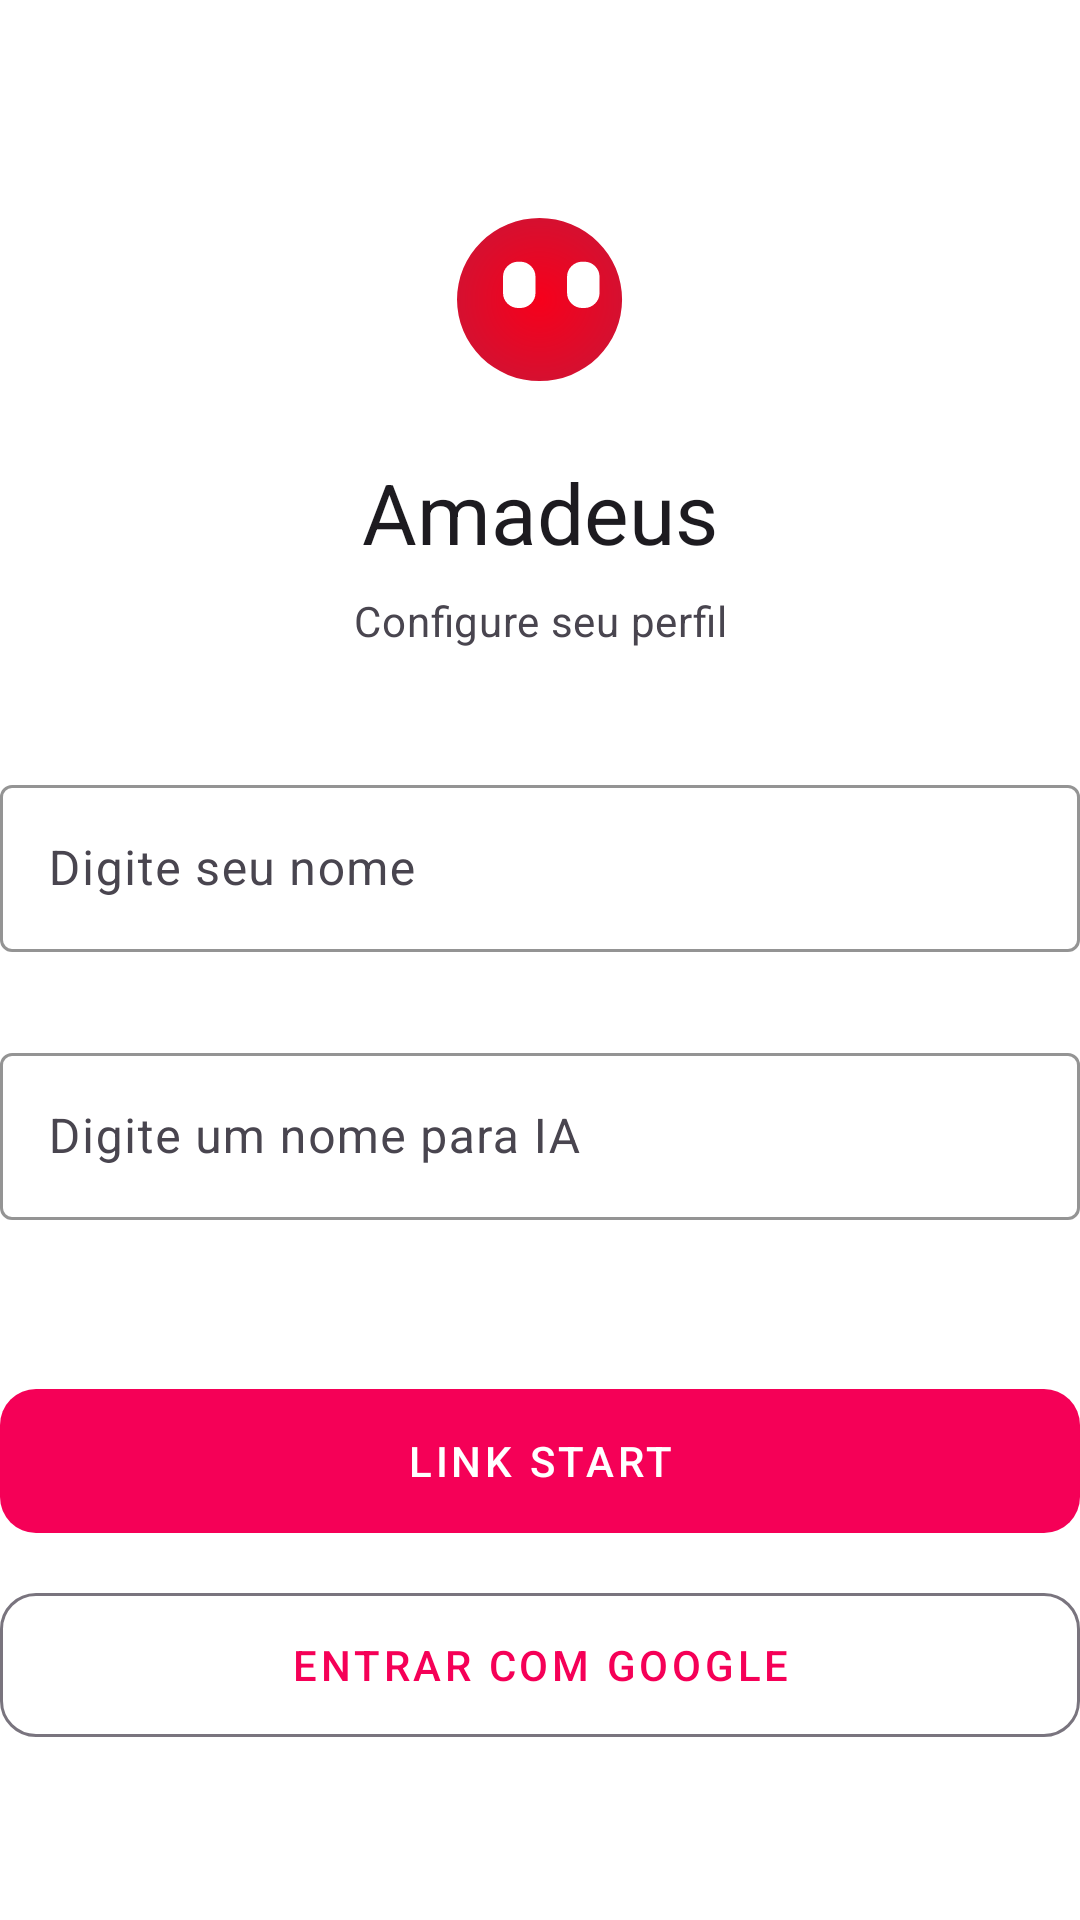

The Android layout XML behind this screen, and the referenced resources:
<!-- AndroidManifest.xml: activity theme Theme.Amadeus.ConfigPrimaria -->
<!-- res/layout/activity_cadastro_inicial.xml -->
<?xml version="1.0" encoding="utf-8"?>
<androidx.core.widget.NestedScrollView xmlns:android="http://schemas.android.com/apk/res/android"
    xmlns:app="http://schemas.android.com/apk/res-auto"
    android:id="@+id/cadastroInicialLayout"
    android:layout_width="match_parent"
    android:layout_height="match_parent"
    android:fillViewport="true">

    <LinearLayout
        android:layout_width="match_parent"
        android:layout_height="wrap_content"
        android:gravity="center_horizontal"
        android:orientation="vertical"
        android:paddingStart="@dimen/text_margin"
        android:paddingTop="64dp"
        android:paddingEnd="@dimen/text_margin"
        android:paddingBottom="32dp">

        <androidx.appcompat.widget.AppCompatImageView
            android:layout_width="72dp"
            android:layout_height="72dp"
            android:contentDescription="@null"
            android:scaleX="1.52"
            android:scaleY="1.5"
            android:src="@drawable/ic_launcher_foreground" />

        <TextView
            android:layout_width="wrap_content"
            android:layout_height="wrap_content"
            android:layout_marginTop="16dp"
            android:text="@string/app_name"
            android:textAppearance="?attr/textAppearanceHeadlineMedium"
            android:textColor="?attr/colorOnSurface" />

        <TextView
            android:layout_width="wrap_content"
            android:layout_height="wrap_content"
            android:layout_marginTop="8dp"
            android:gravity="center"
            android:text="@string/configure_seu_perfil"
            android:textAppearance="?attr/textAppearanceBodyMedium"
            android:textColor="?attr/colorOnSurfaceVariant" />

        <com.google.android.material.textfield.TextInputLayout
            android:id="@+id/nomeUsuarioTextInput"
            style="@style/Widget.Material3.TextInputLayout.OutlinedBox"
            android:layout_width="match_parent"
            android:layout_height="wrap_content"
            android:layout_marginTop="40dp"
            android:hint="@string/digite_seu_nome"
            app:boxStrokeColor="@color/conteudo_card"
            app:errorEnabled="true"
            app:hintTextColor="@color/conteudo_card">

            <com.google.android.material.textfield.TextInputEditText
                android:id="@+id/nomeUsuarioEditText"
                android:layout_width="match_parent"
                android:layout_height="wrap_content"
                android:imeOptions="actionNext"
                android:inputType="textCapWords"
                android:maxLines="1" />

        </com.google.android.material.textfield.TextInputLayout>

        <com.google.android.material.textfield.TextInputLayout
            android:id="@+id/nomeIaTextInput"
            style="@style/Widget.Material3.TextInputLayout.OutlinedBox"
            android:layout_width="match_parent"
            android:layout_height="wrap_content"
            android:layout_marginTop="8dp"
            android:hint="@string/digite_um_nome_para_ia"
            app:boxStrokeColor="@color/conteudo_card"
            app:errorEnabled="true"
            app:hintTextColor="@color/conteudo_card">

            <com.google.android.material.textfield.TextInputEditText
                android:id="@+id/nomeIaEditText"
                android:layout_width="match_parent"
                android:layout_height="wrap_content"
                android:imeOptions="actionGo"
                android:inputType="textCapWords"
                android:maxLines="1" />

        </com.google.android.material.textfield.TextInputLayout>

        <com.google.android.material.button.MaterialButton
            android:id="@+id/okButton"
            style="@style/Widget.Material3.Button"
            android:layout_width="match_parent"
            android:layout_height="56dp"
            android:layout_marginTop="32dp"
            android:text="@string/link_start"
            android:textAppearance="?attr/textAppearanceButton"
            app:backgroundTint="@color/colorPrimary"
            app:cornerRadius="12dp" />

        <com.google.android.material.button.MaterialButton
            android:id="@+id/googleSignInButton"
            style="@style/Widget.Material3.Button.OutlinedButton"
            android:layout_width="match_parent"
            android:layout_height="56dp"
            android:layout_marginTop="12dp"
            android:text="@string/entrar_com_google"
            android:textAppearance="?attr/textAppearanceButton"
            app:cornerRadius="12dp" />

        <TextView
            android:id="@+id/termosTextView"
            android:layout_width="wrap_content"
            android:layout_height="wrap_content"
            android:layout_marginTop="16dp"
            android:gravity="center"
            android:textAppearance="?attr/textAppearanceBodySmall"
            android:textColor="?attr/colorOnSurfaceVariant" />

    </LinearLayout>

</androidx.core.widget.NestedScrollView>
<!-- resources referenced by this layout -->
<resources>
  <color name="colorPrimary">#F50057</color>
  <color name="conteudo_card">#797979</color>
  <!-- drawable ic_launcher_foreground (drawable) -->
  <vector xmlns:android="http://schemas.android.com/apk/res/android"
      xmlns:aapt="http://schemas.android.com/aapt"
      android:width="108dp"
      android:height="108dp"
      android:viewportWidth="3144.6982"
      android:viewportHeight="3144.6982">
    <group android:translateX="611.4691"
        android:translateY="622.2391">
      <path
          android:pathData="M0,950.32c0,-524.61 429.85,-949.9 960.1,-949.9h0c530.25,0 960.1,425.29 960.1,949.9h0c0,524.62 -429.85,949.9 -960.1,949.9h0c-530.25,0 -960.1,-425.28 -960.1,-949.9Z"
          android:fillType="evenOdd">
        <aapt:attr name="android:fillColor">
          <gradient 
              android:gradientRadius="955.02"
              android:centerX="960.1"
              android:centerY="950.32"
              android:type="radial">
            <item android:offset="0" android:color="#FFFF0019"/>
            <item android:offset="1" android:color="#FFD50224"/>
          </gradient>
        </aapt:attr>
      </path>
      <group>
        <clip-path android:pathData="M1.36,1900l1920.4,0l0,-1900l-1920.4,0l0,1900l0,0z M 0,0"/>
        <path
            android:pathData="M719.9,494.13c103.21,0 186.88,82.78 186.88,184.9L906.78,860.74c0,102.12 -83.67,184.9 -186.88,184.9h0c-103.22,0 -186.89,-82.78 -186.89,-184.9L533.01,679c0,-102.12 83.67,-184.9 186.89,-184.9Z"
            android:fillColor="#fff"
            android:fillType="evenOdd"/>
        <group>
          <clip-path android:pathData="M1.36,1900l1920.4,0l0,-1900l-1920.4,0l0,1900l0,0z M 0,0"/>
          <path
              android:pathData="M1467.43,494.13c103.22,0 186.89,82.78 186.89,184.9L1654.32,860.74c0,102.12 -83.67,184.9 -186.89,184.9h0c-103.21,0 -186.88,-82.78 -186.88,-184.9L1280.55,679c0,-102.12 83.67,-184.9 186.89,-184.9Z"
              android:fillColor="#fff"
              android:fillType="evenOdd"/>
        </group>
      </group>
    </group>
  </vector>
  <string name="app_name">Amadeus</string>
  <string name="configure_seu_perfil">Configure seu perfil</string>
  <string name="digite_seu_nome">Digite seu nome</string>
  <string name="digite_um_nome_para_ia">Digite um nome para IA</string>
  <string name="entrar_com_google">Entrar com Google</string>
  <string name="link_start">Link Start</string>
  <style name="Theme.Amadeus.ConfigPrimaria" parent="Theme.Material3.Light.NoActionBar">
          <item name="colorPrimary">@color/colorPrimary</item>
          <item name="colorPrimaryVariant">@color/colorPrimaryDark</item>
          <item name="colorSecondary">@color/colorAccent</item>
          <item name="android:windowBackground">@android:color/white</item>
          <item name="android:colorBackground">@android:color/white</item>
          <item name="android:statusBarColor">@android:color/transparent</item>
          <item name="android:windowLightStatusBar">true</item>
          <item name="android:windowOptOutEdgeToEdgeEnforcement">true</item>
      </style>
  <color name="colorPrimaryDark">#D50000</color>
  <color name="colorAccent">#EEEEEE</color>
</resources>
